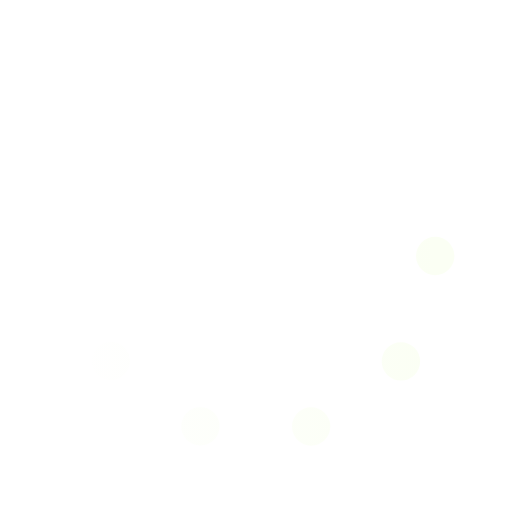
t = 0.00 s
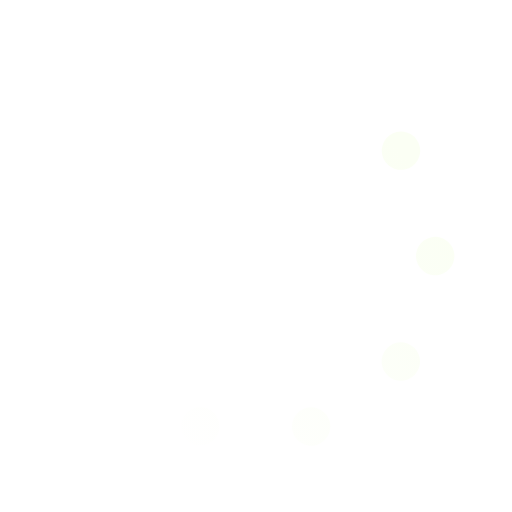
t = 0.33 s
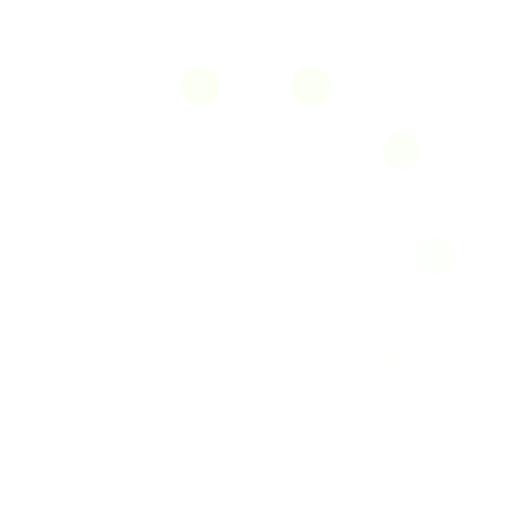
t = 0.67 s
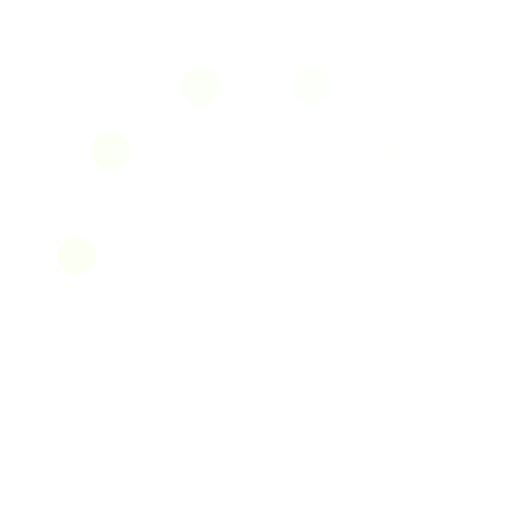
t = 1.00 s
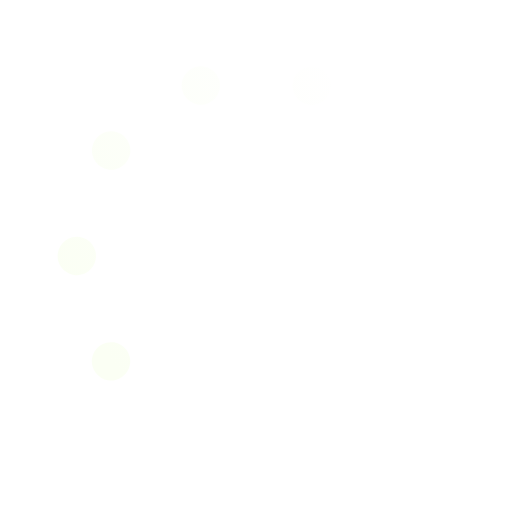
t = 1.33 s
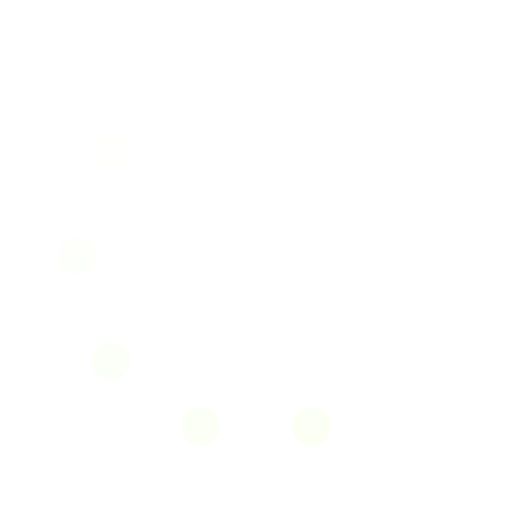
t = 1.67 s

The animated SVG that drew these frames (rendered in a browser with its animation timeline set to each time). Animation: 1 SMIL element (animateTransform=1); one cycle of 2.00 s, repeats indefinitely.

<svg xmlns='http://www.w3.org/2000/svg' viewBox='0 0 200 200'><linearGradient id='a17'><stop offset='0' stop-color='#FBFFF4' stop-opacity='0'></stop><stop offset='1' stop-color='#FBFFF4'></stop></linearGradient><circle fill='none' stroke='url(#a17)' stroke-width='15' stroke-linecap='round' stroke-dasharray='0 44 0 44 0 44 0 44 0 360' cx='100' cy='100' r='70' transform-origin='center'><animateTransform type='rotate' attributeName='transform' calcMode='discrete' dur='2' values='360;324;288;252;216;180;144;108;72;36' repeatCount='indefinite'></animateTransform></circle></svg>
